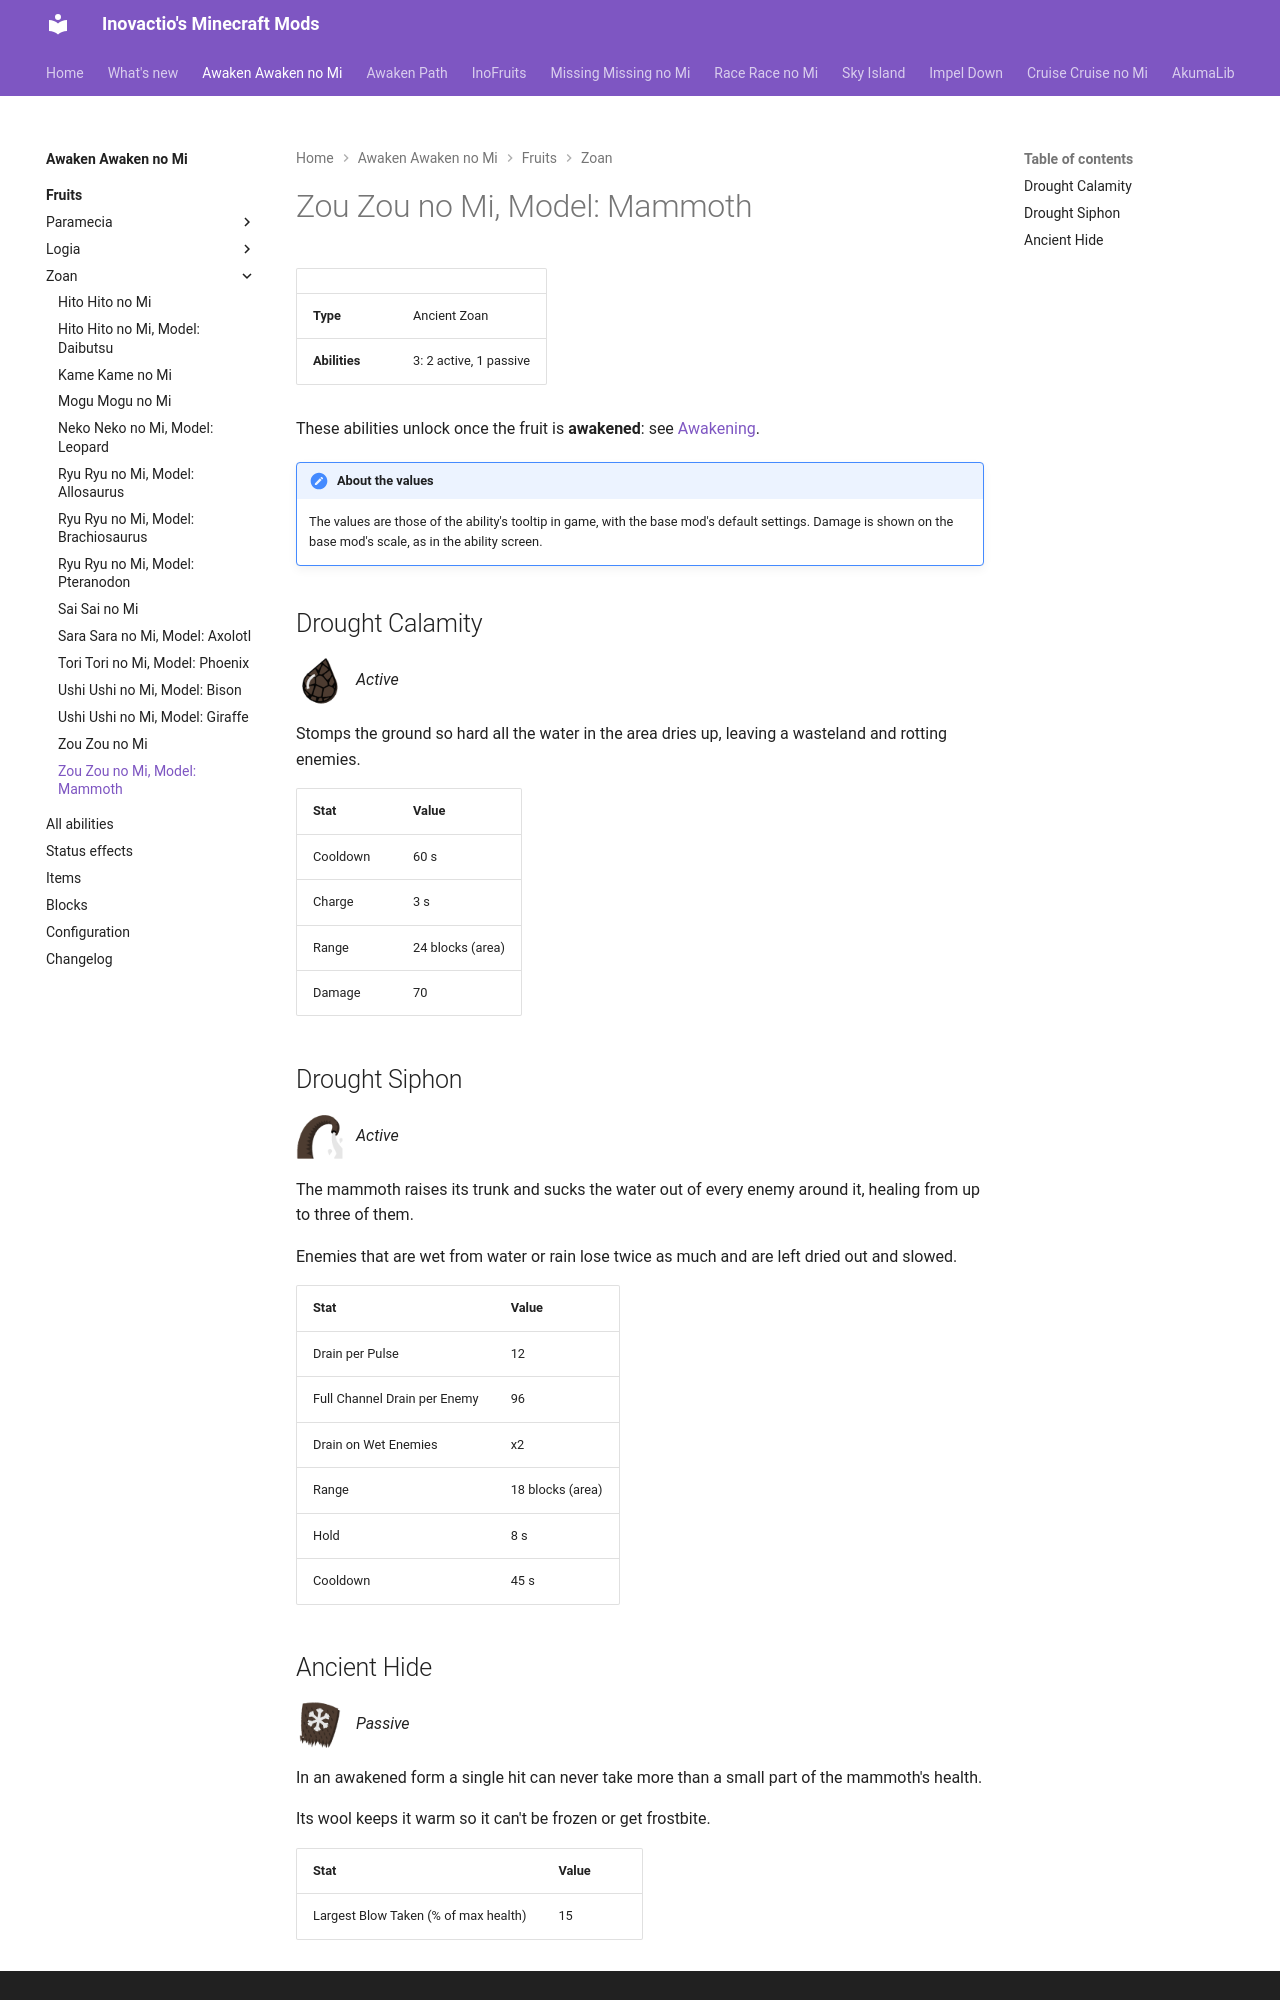

repository: Inovactio/inovactio.github.io · page: mods/awaken-awaken-no-mi/fruits/zou-zou-no-mi-model-mammoth/index.html · generator: mkdocs

# Zou Zou no Mi, Model: Mammoth

| | |
|---|---|
| **Type** | Ancient Zoan |
| **Abilities** | 3: 2 active, 1 passive |

These abilities unlock once the fruit is **awakened**: see [Awakening](../index.md#getting-started).

!!! note "About the values"
    The values are those of the ability's tooltip in game, with the base mod's default settings. Damage is shown on the base mod's scale, as in the ability screen.

## Drought Calamity { #drought-calamity }

![](../abilities/drought-calamity.png){ .ability-icon } *Active*

Stomps the ground so hard all the water in the area dries up, leaving a wasteland and rotting enemies.

| Stat | Value |
|---|---|
| Cooldown | 60 s |
| Charge | 3 s |
| Range | 24 blocks (area) |
| Damage | 70 |

## Drought Siphon { #drought-siphon }

![](../abilities/drought-siphon.png){ .ability-icon } *Active*

The mammoth raises its trunk and sucks the water out of every enemy around it, healing from up to three of them.

Enemies that are wet from water or rain lose twice as much and are left dried out and slowed.

| Stat | Value |
|---|---|
| Drain per Pulse | 12 |
| Full Channel Drain per Enemy | 96 |
| Drain on Wet Enemies | x2 |
| Range | 18 blocks (area) |
| Hold | 8 s |
| Cooldown | 45 s |
